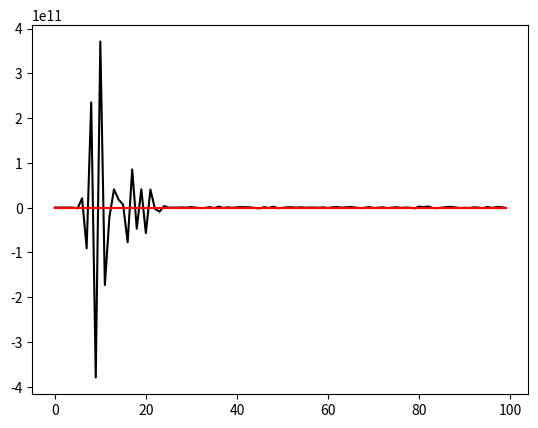
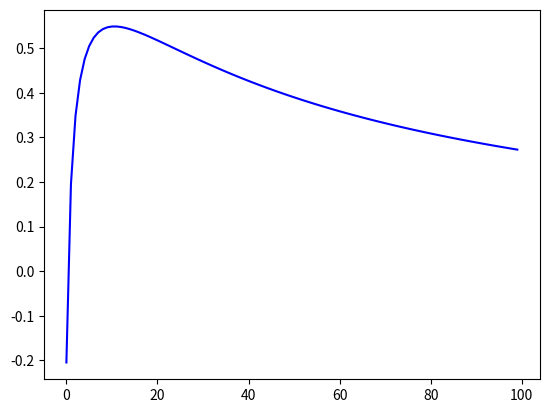

Here is the Python script that generated these plots, in order:
import numpy as np
import matplotlib.pyplot as plt

n = 100
A = np.zeros((n, n))
b = np.ones(n)

delta = 0
#вносим в вектор b случайный шум
for i in range(n):
    b[i] += 2*delta*np.random.rand() - delta

for i in range(n):
    for j in range(n):
        A[i, j] = 1/((i+1)+(j+1)-1)

x1 = np.linalg.inv(A)@b
x2 = np.linalg.solve(A, b)

r1 = np.linalg.norm(A@x1-b)
r2 = np.linalg.norm(A@x2-b)

print(r1)
print(r2)

alp = 1
x_alp = np.linalg.inv(A.T@A + alp*np.identity(n))@(A.T@b)

r_alp = np.linalg.norm(A@x_alp-b)
print(r_alp)

plt.figure(1)
plt.plot(x1, color = 'black')
plt.plot(x_alp, color = 'red')
plt.show()

plt.figure(2)
plt.plot(x_alp, color = 'blue')
plt.show()
